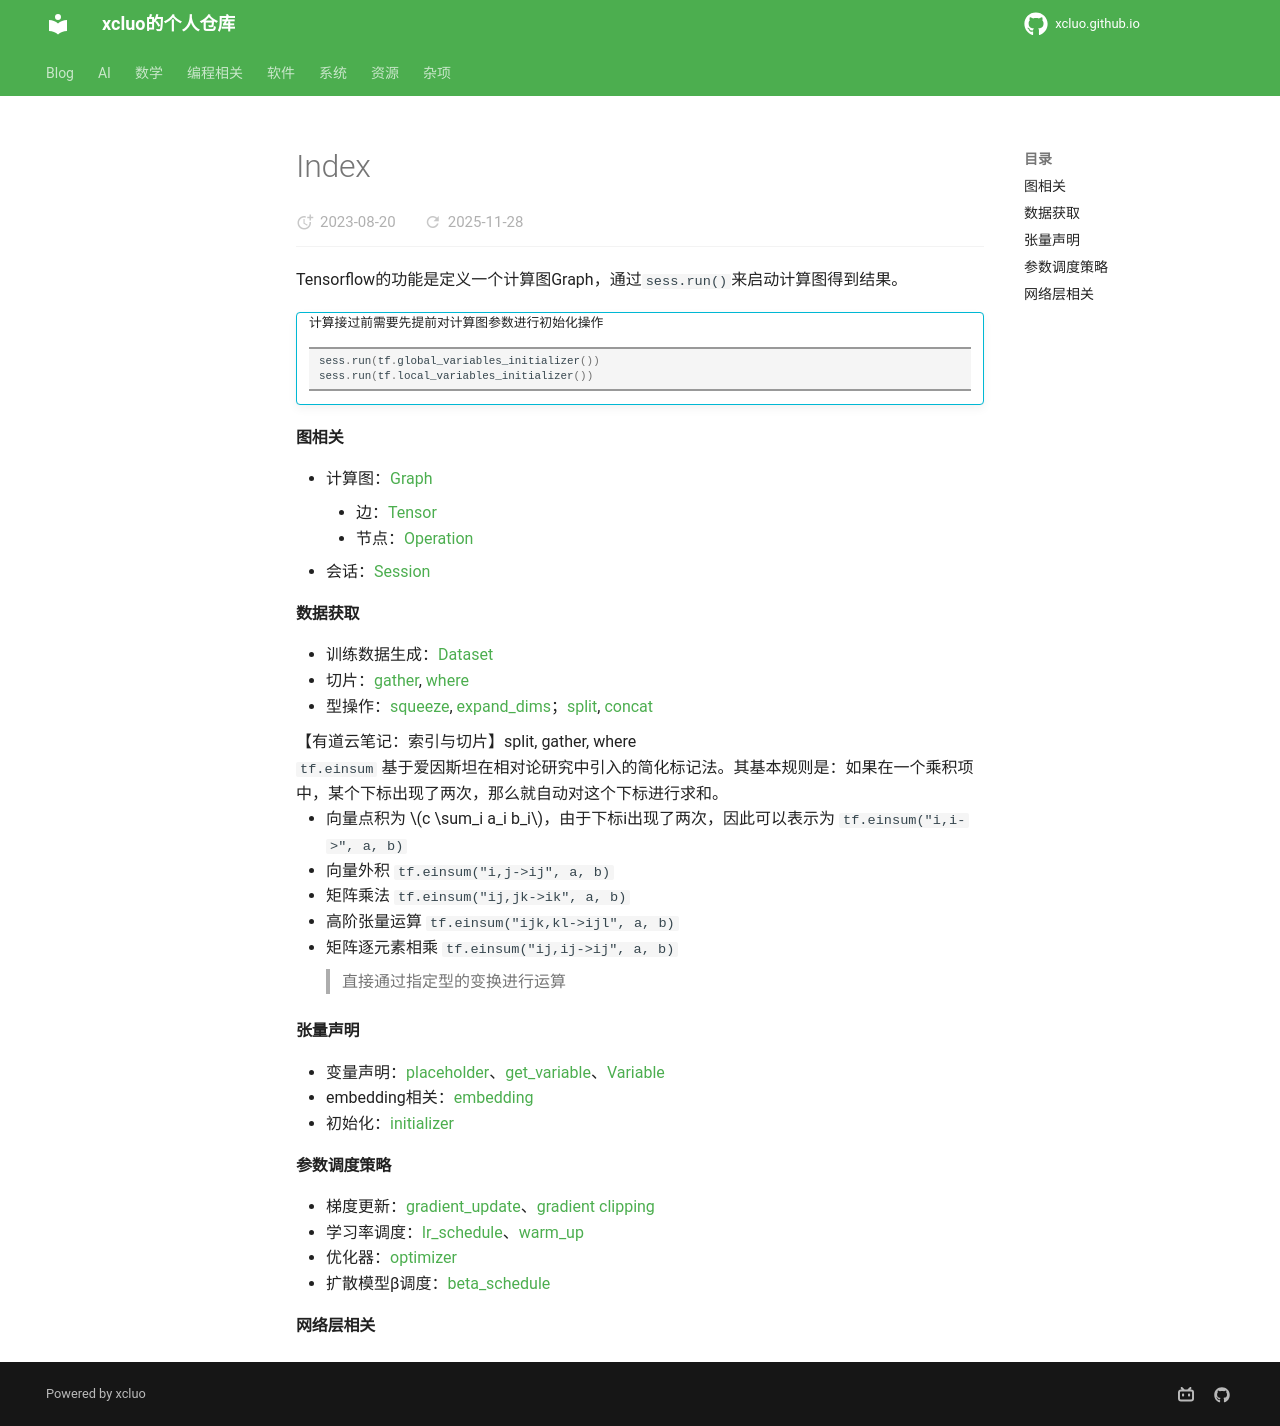

repository: xcluo/xcluo.github.io · page: AI/AI_Platform/Tensorflow/index.html · generator: mkdocs

Tensorflow的功能是定义一个计算图Graph，通过`sess.run()`来启动计算图得到结果。
!!! info ""
    计算接过前需要先提前对计算图参数进行初始化操作
    ```python
    sess.run(tf.global_variables_initializer())
    sess.run(tf.local_variables_initializer())
    ```

#### 图相关
- 计算图：[Graph](graph_related/ops/graph.md)
    - 边：[Tensor](graph_related/ops/tensor.md)
    - 节点：[Operation](graph_related/ops/operation.md)
- 会话：[Session](graph_related/session.md)


#### 数据获取
- 训练数据生成：[Dataset](data_fetch/Dataset.md)
- 切片：[gather](data_fetch/gather.md), [where](data_fetch/where.md)
- 型操作：[squeeze](shape_operate/squeeze/#squeeze), [expand_dims](shape_operate/squeeze/#unsqueeze)；[split](shape_operate/split_concat/#split), [concat](shape_operate/split_concat/#concat)

【有道云笔记：索引与切片】split, gather, where

`tf.einsum` 基于爱因斯坦在相对论研究中引入的简化标记法。其基本规则是：如果在一个乘积项中，某个下标出现了两次，那么就自动对这个下标进行求和。

- 向量点积为 $c \sum_i a_i b_i$，由于下标i出现了两次，因此可以表示为 `tf.einsum("i,i->", a, b)`
- 向量外积 `tf.einsum("i,j->ij", a, b)`
- 矩阵乘法 `tf.einsum("ij,jk->ik", a, b)`
- 高阶张量运算 `tf.einsum("ijk,kl->ijl", a, b)`
- 矩阵逐元素相乘 `tf.einsum("ij,ij->ij", a, b)`
> 直接通过指定型的变换进行运算



#### 张量声明
- 变量声明：[placeholder](tensor_related/declaration/#placeholder)、[get_variable](tensor_related/declaration/#get_variable)、[Variable](tensor_related/declaration/#variable)
- embedding相关：[embedding](tensor_related/declaration/#embedding)
- 初始化：[initializer](tensor_related/declaration/#initializer)


#### 参数调度策略
- 梯度更新：[gradient_update](schedule/gradient_update.md)、[gradient clipping](schedule/gradient_update/#gradient-clipping)
- 学习率调度：[lr_schedule](schedule/gradient_update/#lr_schedule)、[warm_up](schedule/gradient_update/#warmup)
- 优化器：[optimizer](schedule/gradient_update/#optimizer)
- 扩散模型β调度：[beta_schedule]()

#### 网络层相关
